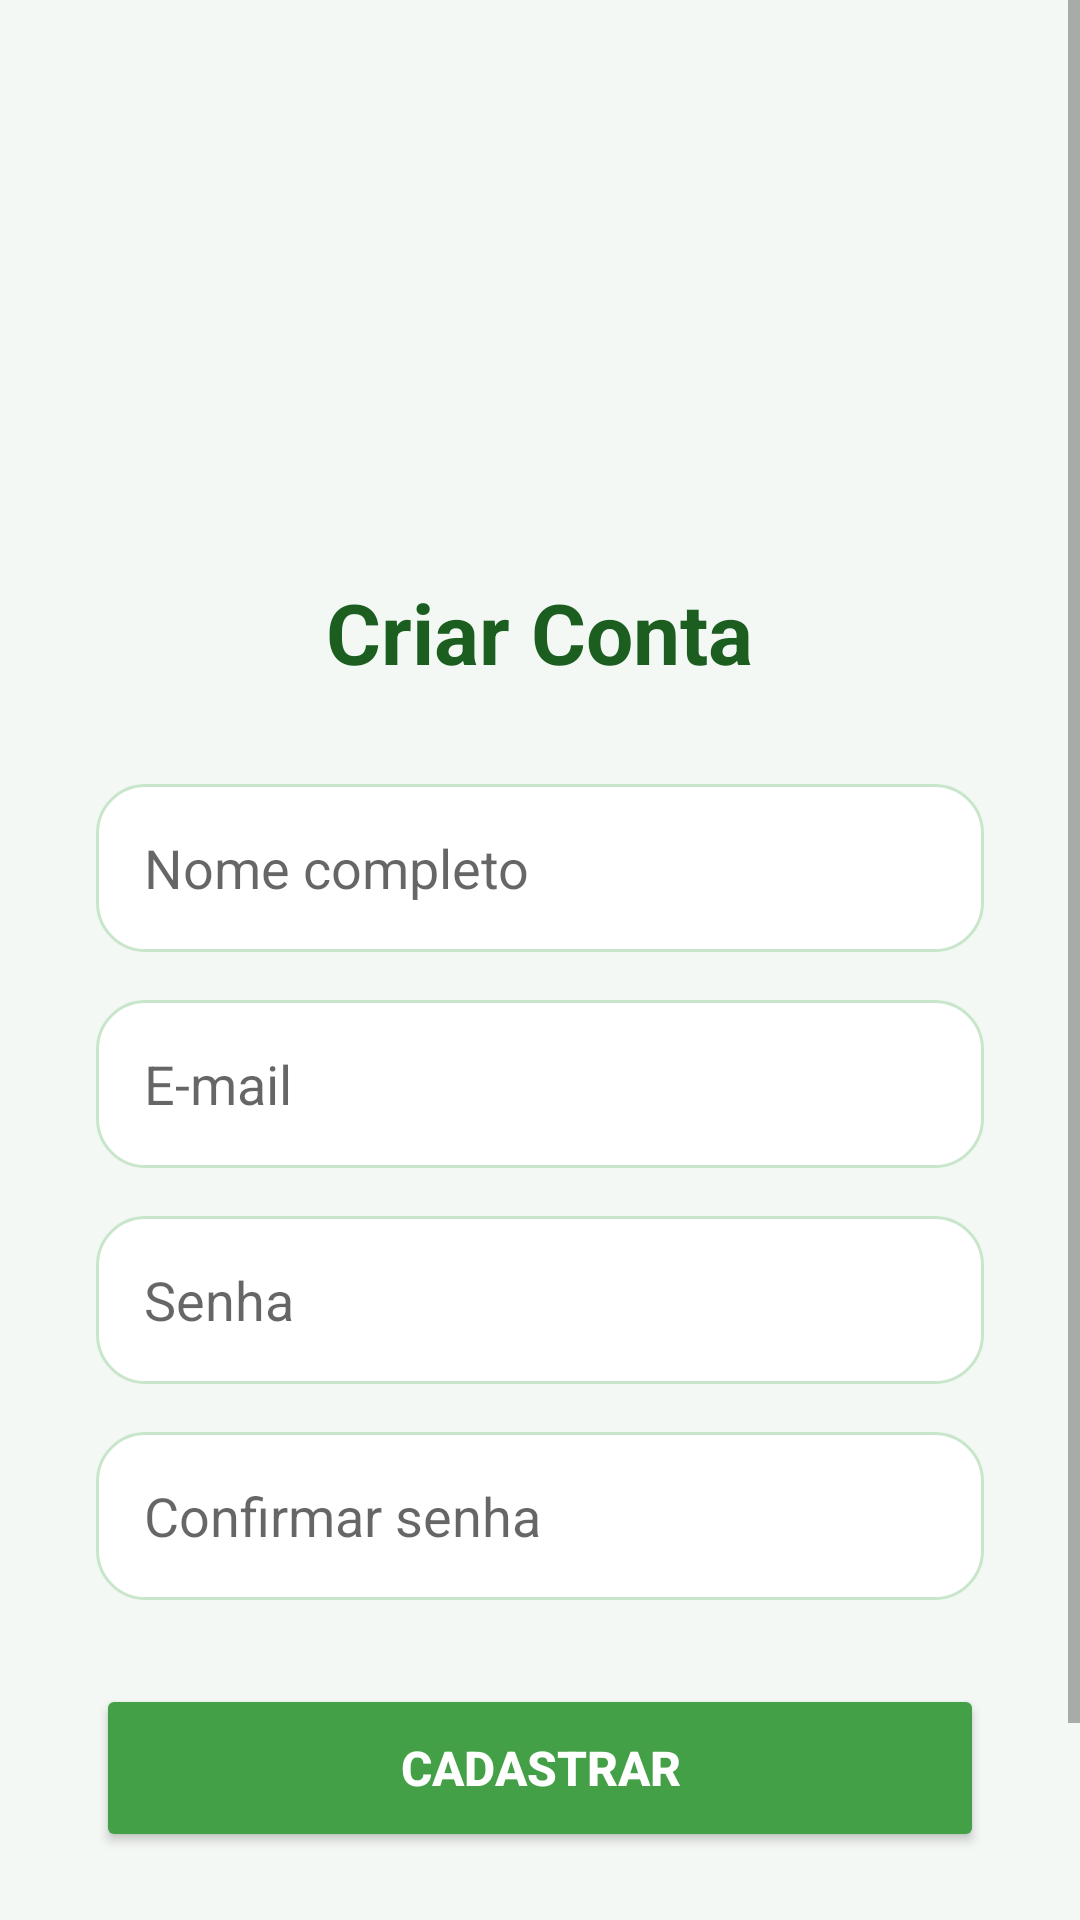

Write the Android layout XML for this screen, with the resource values it uses.
<!-- AndroidManifest.xml: application theme Theme.Trilhando -->
<!-- res/layout/activity_register.xml -->
<?xml version="1.0" encoding="utf-8"?>
<ScrollView xmlns:android="http://schemas.android.com/apk/res/android"
    android:layout_width="match_parent"
    android:layout_height="match_parent"
    android:fillViewport="true"
    android:background="#F4F8F5">

    <LinearLayout
        android:layout_width="match_parent"
        android:layout_height="wrap_content"
        android:orientation="vertical"
        android:gravity="center_horizontal"
        android:padding="32dp">

        
        <ImageView
            android:layout_width="120dp"
            android:layout_height="120dp"
            android:src="@drawable/logo_trilhando"
            android:scaleType="fitCenter"
            android:layout_marginTop="24dp"
            android:layout_marginBottom="16dp" />

        
        <TextView
            android:layout_width="wrap_content"
            android:layout_height="wrap_content"
            android:text="Criar Conta"
            android:textSize="28sp"
            android:textStyle="bold"
            android:textColor="#1B5E20"
            android:layout_marginBottom="32dp" />

        
        <EditText
            android:id="@+id/etNome"
            android:layout_width="match_parent"
            android:layout_height="56dp"
            android:hint="Nome completo"
            android:inputType="textPersonName"
            android:padding="16dp"
            android:background="@drawable/bg_edittext"
            android:layout_marginBottom="16dp" />

        
        <EditText
            android:id="@+id/etEmailReg"
            android:layout_width="match_parent"
            android:layout_height="56dp"
            android:hint="E-mail"
            android:inputType="textEmailAddress"
            android:padding="16dp"
            android:background="@drawable/bg_edittext"
            android:layout_marginBottom="16dp" />

        
        <EditText
            android:id="@+id/etSenhaReg"
            android:layout_width="match_parent"
            android:layout_height="56dp"
            android:hint="Senha"
            android:inputType="textPassword"
            android:padding="16dp"
            android:background="@drawable/bg_edittext"
            android:layout_marginBottom="16dp" />

        
        <EditText
            android:id="@+id/etConfirmarSenha"
            android:layout_width="match_parent"
            android:layout_height="56dp"
            android:hint="Confirmar senha"
            android:inputType="textPassword"
            android:padding="16dp"
            android:background="@drawable/bg_edittext"
            android:layout_marginBottom="28dp" />

        
        <Button
            android:id="@+id/btnRegistrar"
            android:layout_width="match_parent"
            android:layout_height="56dp"
            android:text="Cadastrar"
            android:textSize="16sp"
            android:textStyle="bold"
            android:textColor="#FFFFFF"
            android:backgroundTint="#43A047" />

        
        <Button
            android:id="@+id/btnVoltarLogin"
            android:layout_width="wrap_content"
            android:layout_height="wrap_content"
            android:text="Já tem conta? Faça login"
            android:textColor="#2E7D32"
            android:textStyle="bold"
            android:background="@android:color/transparent"
            android:layout_marginTop="16dp" />

    </LinearLayout>

</ScrollView>
<!-- resources referenced by this layout -->
<resources>
  <!-- drawable bg_edittext (drawable) -->
  <?xml version="1.0" encoding="utf-8"?>
  <shape xmlns:android="http://schemas.android.com/apk/res/android">
      <solid android:color="#FFFFFF"/>
  
      <corners android:radius="16dp"/>
  
      <stroke
          android:width="1dp"
          android:color="#C8E6C9"/>
  
      <padding
          android:left="16dp"
          android:right="16dp"
          android:top="12dp"
          android:bottom="12dp"/>
  </shape>
  <style name="Theme.Trilhando" parent="Theme.AppCompat.Light.NoActionBar" />
</resources>
